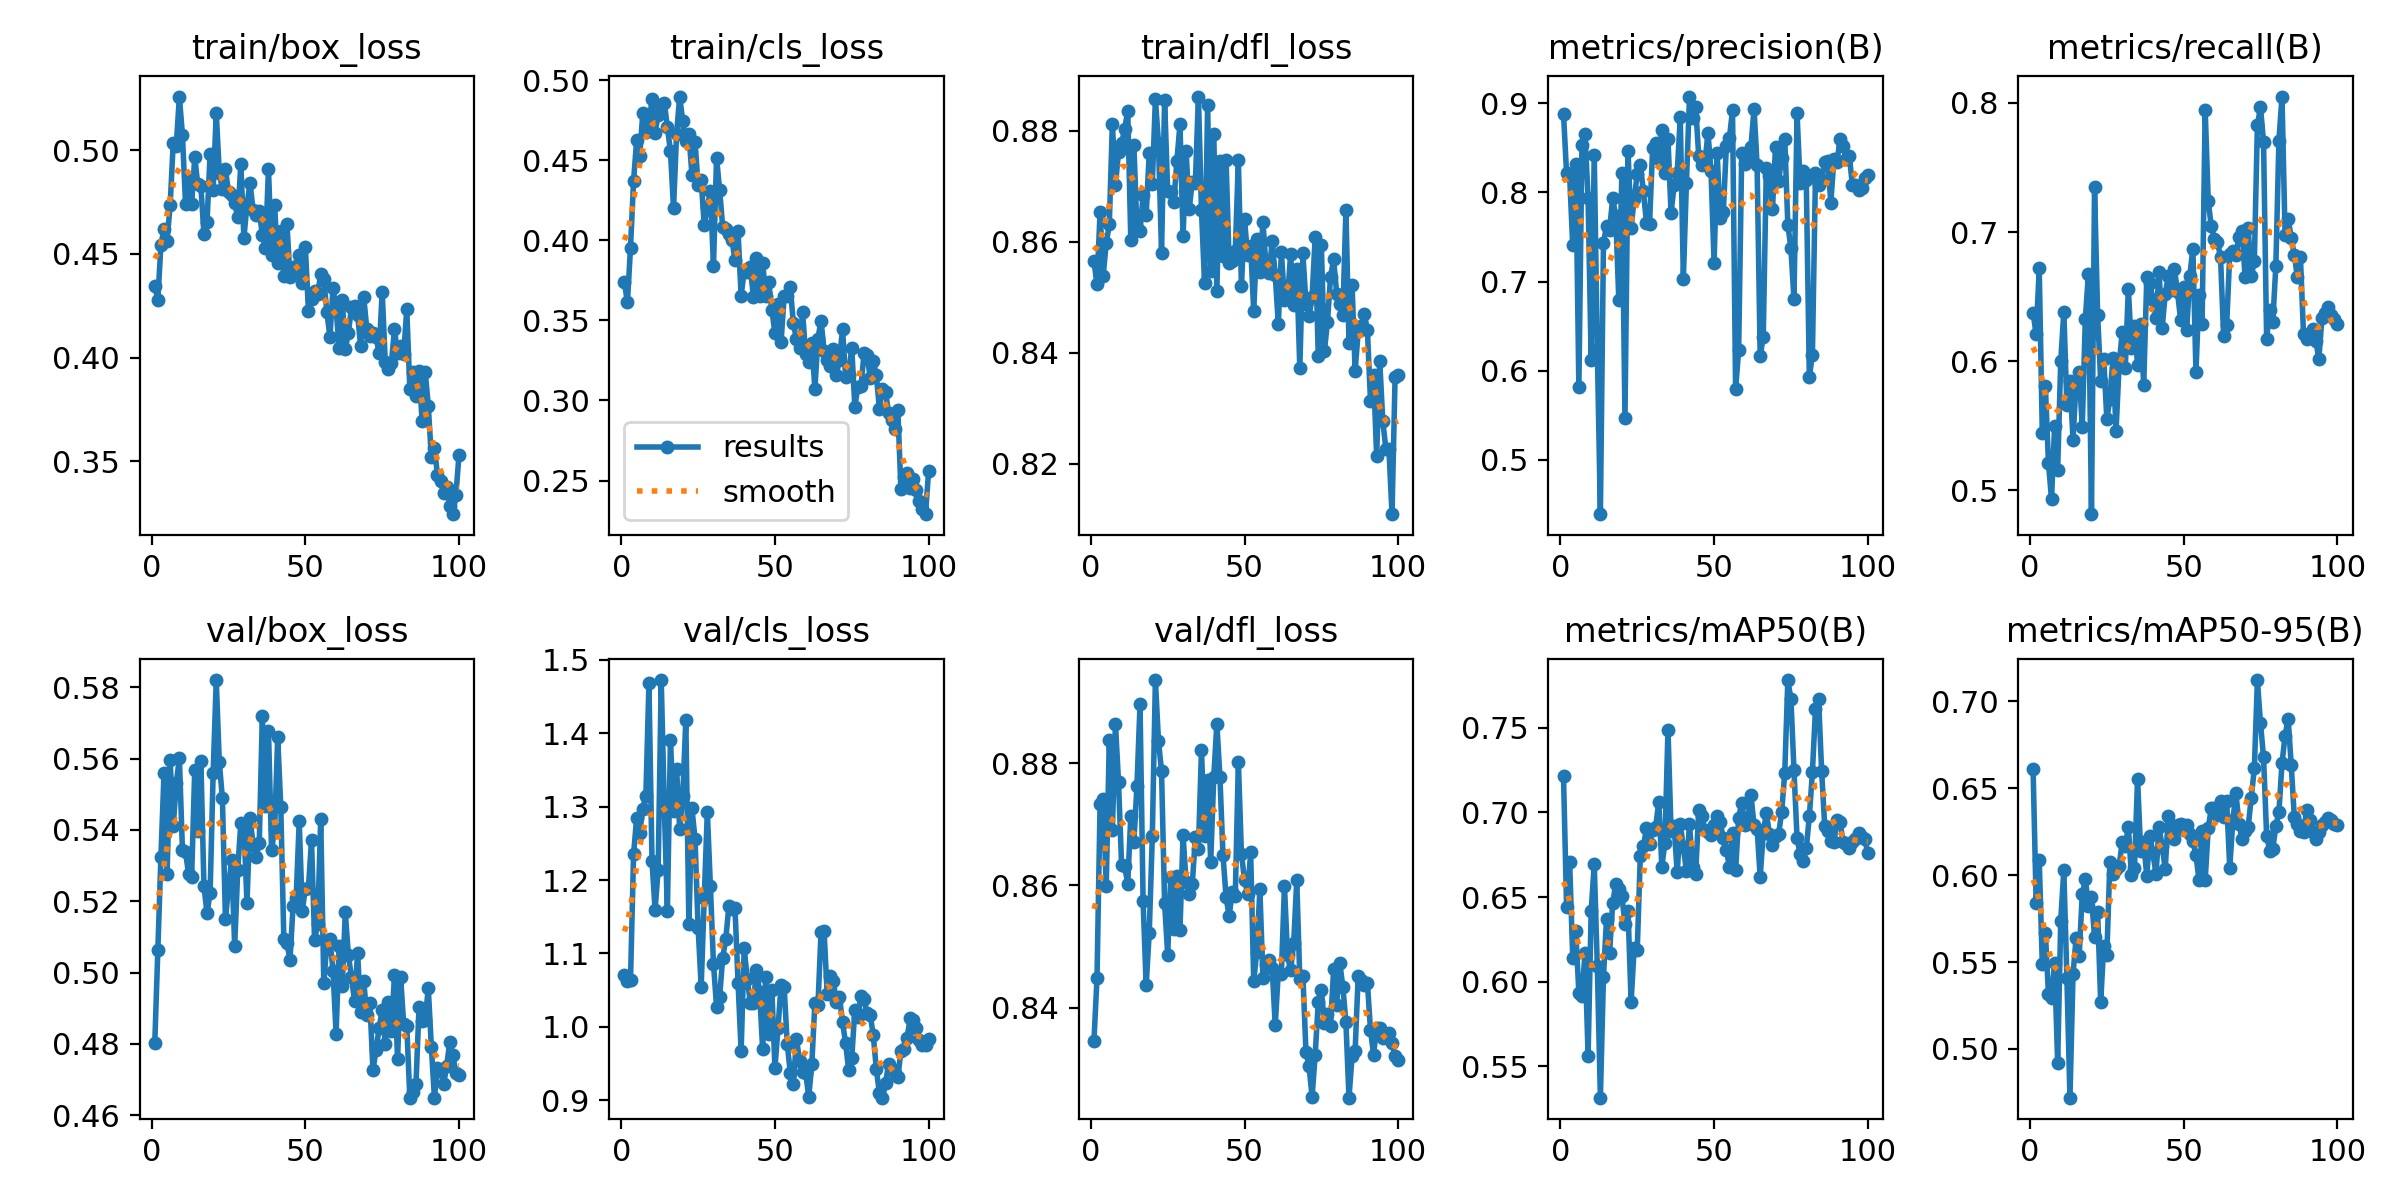

The data file committed next to this chart (first rows):
epoch, time, train/box_loss, train/cls_loss, train/dfl_loss, metrics/precision(B), metrics/recall(B), metrics/mAP50(B), metrics/mAP50-95(B), val/box_loss, val/cls_loss, val/dfl_loss, lr/pg0, lr/pg1, lr/pg2
1, 30.57, 0.4346, 0.3739, 0.8566, 0.8882, 0.6376, 0.7213, 0.6613, 0.4803, 1.071, 0.8345, 0.00023, 0.00023, 0.00023
2, 43.55, 0.428, 0.3613, 0.8523, 0.8214, 0.6208, 0.6444, 0.5841, 0.5064, 1.063, 0.8448, 0.0004653, 0.0004653, 0.0004653
3, 54.66, 0.4545, 0.3954, 0.8654, 0.8185, 0.6719, 0.6709, 0.6089, 0.5325, 1.064, 0.8733, 0.0006959, 0.0006959, 0.0006959
4, 68.29, 0.4622, 0.4371, 0.8538, 0.7407, 0.5441, 0.614, 0.5489, 0.5558, 1.235, 0.8741, 0.0009218, 0.0009218, 0.0009218
5, 78.73, 0.4565, 0.4627, 0.8597, 0.8315, 0.5808, 0.6297, 0.5669, 0.5276, 1.285, 0.8599, 0.0009604, 0.0009604, 0.0009604
6, 92.95, 0.4734, 0.453, 0.8632, 0.5813, 0.5214, 0.5932, 0.5318, 0.5595, 1.265, 0.8838, 0.0009505, 0.0009505, 0.0009505
7, 102.4, 0.5035, 0.4794, 0.8813, 0.8528, 0.4933, 0.5917, 0.5293, 0.541, 1.297, 0.869, 0.0009406, 0.0009406, 0.0009406
8, 116.4, 0.5023, 0.4679, 0.8702, 0.8655, 0.5495, 0.6169, 0.5493, 0.5531, 1.315, 0.8865, 0.0009307, 0.0009307, 0.0009307
9, 126.1, 0.5259, 0.4715, 0.8762, 0.7936, 0.5161, 0.5564, 0.4916, 0.5602, 1.468, 0.8769, 0.0009208, 0.0009208, 0.0009208
10, 139.6, 0.5073, 0.4885, 0.8777, 0.6121, 0.6001, 0.6417, 0.5738, 0.5343, 1.226, 0.8634, 0.0009109, 0.0009109, 0.0009109
11, 150.1, 0.4743, 0.4674, 0.8804, 0.8425, 0.6382, 0.6694, 0.6028, 0.5339, 1.16, 0.8631, 0.000901, 0.000901, 0.000901
12, 163.2, 0.4864, 0.4784, 0.8836, 0.624, 0.5665, 0.609, 0.541, 0.5276, 1.214, 0.8603, 0.0008911, 0.0008911, 0.0008911
13, 175.1, 0.4742, 0.4843, 0.8603, 0.4391, 0.5847, 0.5315, 0.4719, 0.5269, 1.472, 0.8714, 0.0008812, 0.0008812, 0.0008812
14, 186.9, 0.4965, 0.486, 0.8775, 0.7431, 0.5394, 0.603, 0.5429, 0.5569, 1.299, 0.867, 0.0008713, 0.0008713, 0.0008713
15, 199.7, 0.4835, 0.4708, 0.8625, 0.7626, 0.5836, 0.6372, 0.5641, 0.5396, 1.158, 0.8763, 0.0008614, 0.0008614, 0.0008614
16, 210.3, 0.4826, 0.4558, 0.8619, 0.7582, 0.592, 0.6172, 0.5537, 0.5593, 1.391, 0.8896, 0.0008515, 0.0008515, 0.0008515
17, 224.5, 0.4595, 0.42, 0.8684, 0.7936, 0.5492, 0.6463, 0.5889, 0.5242, 1.294, 0.8575, 0.0008416, 0.0008416, 0.0008416
18, 234.2, 0.4652, 0.4667, 0.8648, 0.7737, 0.6328, 0.6579, 0.5977, 0.5167, 1.351, 0.8437, 0.0008317, 0.0008317, 0.0008317
19, 248.6, 0.4983, 0.4898, 0.8761, 0.6793, 0.6673, 0.6548, 0.5825, 0.5223, 1.27, 0.8523, 0.0008218, 0.0008218, 0.0008218
20, 257.9, 0.481, 0.4744, 0.8705, 0.8213, 0.4816, 0.6509, 0.5875, 0.556, 1.314, 0.8681, 0.0008119, 0.0008119, 0.0008119
21, 274.2, 0.5181, 0.4623, 0.8858, 0.5465, 0.7349, 0.634, 0.5642, 0.582, 1.418, 0.8936, 0.000802, 0.000802, 0.000802
22, 286.2, 0.4891, 0.4662, 0.8779, 0.8463, 0.6361, 0.6418, 0.5788, 0.559, 1.14, 0.8836, 0.0007921, 0.0007921, 0.0007921
23, 300.7, 0.4814, 0.4409, 0.858, 0.7605, 0.5848, 0.5881, 0.5271, 0.5489, 1.298, 0.8787, 0.0007822, 0.0007822, 0.0007822
24, 310.4, 0.4908, 0.4617, 0.8856, 0.793, 0.602, 0.62, 0.5594, 0.515, 1.256, 0.8571, 0.0007723, 0.0007723, 0.0007723
25, 324.3, 0.4797, 0.4345, 0.8691, 0.8204, 0.5553, 0.619, 0.5541, 0.5241, 1.135, 0.8487, 0.0007624, 0.0007624, 0.0007624
26, 335.8, 0.4786, 0.4377, 0.8689, 0.8313, 0.5709, 0.6746, 0.6075, 0.5315, 1.055, 0.8613, 0.0007525, 0.0007525, 0.0007525
27, 347.9, 0.4747, 0.4094, 0.8671, 0.8012, 0.6027, 0.6799, 0.6004, 0.5075, 1.176, 0.8529, 0.0007426, 0.0007426, 0.0007426
28, 360.9, 0.4676, 0.421, 0.8746, 0.766, 0.5462, 0.6906, 0.6035, 0.5289, 1.293, 0.8615, 0.0007327, 0.0007327, 0.0007327
29, 372.1, 0.4933, 0.4306, 0.8812, 0.7644, 0.5971, 0.6816, 0.6051, 0.542, 1.191, 0.8528, 0.0007228, 0.0007228, 0.0007228
30, 385.6, 0.4577, 0.3838, 0.861, 0.8494, 0.6225, 0.6895, 0.6191, 0.5414, 1.086, 0.8682, 0.0007129, 0.0007129, 0.0007129
31, 395.1, 0.4738, 0.4515, 0.8763, 0.8556, 0.5948, 0.6915, 0.6165, 0.5194, 1.028, 0.8605, 0.000703, 0.000703, 0.000703
32, 409.5, 0.4841, 0.4317, 0.8659, 0.8378, 0.6563, 0.7064, 0.6279, 0.5434, 1.04, 0.8586, 0.0006931, 0.0006931, 0.0006931
33, 419, 0.4711, 0.4085, 0.8709, 0.8703, 0.6106, 0.6681, 0.6, 0.5358, 1.094, 0.8601, 0.0006832, 0.0006832, 0.0006832
34, 433.6, 0.4689, 0.4072, 0.8706, 0.8221, 0.6273, 0.6823, 0.6042, 0.5324, 1.119, 0.8679, 0.0006733, 0.0006733, 0.0006733
35, 444.3, 0.4706, 0.404, 0.8862, 0.8597, 0.5974, 0.749, 0.6556, 0.5365, 1.164, 0.866, 0.0006634, 0.0006634, 0.0006634
36, 457.4, 0.4593, 0.4004, 0.8657, 0.7768, 0.629, 0.6889, 0.614, 0.5721, 1.16, 0.8822, 0.0006535, 0.0006535, 0.0006535
37, 468.8, 0.4527, 0.3878, 0.8525, 0.8082, 0.5815, 0.6918, 0.619, 0.5467, 1.162, 0.868, 0.0006436, 0.0006436, 0.0006436
38, 480.3, 0.4909, 0.4057, 0.8846, 0.8219, 0.6649, 0.6646, 0.5996, 0.5679, 1.06, 0.8772, 0.0006337, 0.0006337, 0.0006337
39, 493.2, 0.4494, 0.3654, 0.8548, 0.8842, 0.6606, 0.6931, 0.6226, 0.5343, 0.9675, 0.8639, 0.0006238, 0.0006238, 0.0006238
40, 504.7, 0.4734, 0.381, 0.8795, 0.7035, 0.6475, 0.6795, 0.6125, 0.5403, 1.107, 0.8778, 0.0006139, 0.0006139, 0.0006139
41, 518.3, 0.4459, 0.3801, 0.851, 0.8107, 0.6332, 0.6656, 0.6008, 0.566, 1.065, 0.8864, 0.000604, 0.000604, 0.000604
42, 528.1, 0.461, 0.3831, 0.8745, 0.9076, 0.6689, 0.6932, 0.6276, 0.5466, 1.033, 0.8777, 0.0005941, 0.0005941, 0.0005941
43, 542.7, 0.4396, 0.3646, 0.8575, 0.8831, 0.6257, 0.6677, 0.6166, 0.5094, 1.033, 0.8649, 0.0005842, 0.0005842, 0.0005842
44, 552.3, 0.4647, 0.3892, 0.8748, 0.896, 0.652, 0.6635, 0.6037, 0.5084, 1.078, 0.8581, 0.0005743, 0.0005743, 0.0005743
45, 567, 0.439, 0.3653, 0.8561, 0.8414, 0.6661, 0.7013, 0.6338, 0.5035, 1.048, 0.855, 0.0005644, 0.0005644, 0.0005644
46, 577.6, 0.4407, 0.3861, 0.8566, 0.8305, 0.6552, 0.6978, 0.6287, 0.5187, 0.9698, 0.8589, 0.0005545, 0.0005545, 0.0005545
47, 594.9, 0.4442, 0.3655, 0.8583, 0.8318, 0.6715, 0.6896, 0.6209, 0.5208, 1.068, 0.8583, 0.0005446, 0.0005446, 0.0005446
48, 610.3, 0.4495, 0.3738, 0.8747, 0.8671, 0.6537, 0.6887, 0.6287, 0.5424, 0.9906, 0.8802, 0.0005347, 0.0005347, 0.0005347
49, 619.8, 0.4359, 0.3567, 0.852, 0.8244, 0.6322, 0.6865, 0.6293, 0.5174, 1.051, 0.8652, 0.0005248, 0.0005248, 0.0005248
50, 635.2, 0.4533, 0.3419, 0.8641, 0.7212, 0.6576, 0.6924, 0.6262, 0.5236, 0.9442, 0.8609, 0.0005149, 0.0005149, 0.0005149
51, 644.7, 0.4226, 0.36, 0.8576, 0.8439, 0.6246, 0.6977, 0.6286, 0.5238, 0.998, 0.8587, 0.000505, 0.000505, 0.000505
52, 659.7, 0.4283, 0.3365, 0.8593, 0.7709, 0.666, 0.6941, 0.6237, 0.5371, 1.057, 0.8654, 0.0004951, 0.0004951, 0.0004951
53, 670.1, 0.4322, 0.3653, 0.8475, 0.7783, 0.6872, 0.6847, 0.6194, 0.5092, 1.055, 0.8443, 0.0004852, 0.0004852, 0.0004852
54, 683.6, 0.4306, 0.365, 0.8605, 0.8521, 0.5919, 0.678, 0.6118, 0.5136, 0.9767, 0.8491, 0.0004753, 0.0004753, 0.0004753
55, 695.5, 0.4404, 0.3706, 0.8545, 0.8614, 0.6514, 0.6677, 0.597, 0.5431, 0.9377, 0.8593, 0.0004654, 0.0004654, 0.0004654
56, 707.5, 0.4379, 0.3483, 0.8637, 0.8921, 0.6292, 0.6878, 0.6256, 0.497, 0.922, 0.8448, 0.0004555, 0.0004555, 0.0004555
57, 721, 0.422, 0.3384, 0.8555, 0.5792, 0.7949, 0.6657, 0.5971, 0.5082, 0.9841, 0.8469, 0.0004456, 0.0004456, 0.0004456
58, 731.7, 0.41, 0.3328, 0.8544, 0.6233, 0.7237, 0.697, 0.627, 0.5095, 0.954, 0.8478, 0.0004357, 0.0004357, 0.0004357
59, 746.4, 0.4335, 0.3553, 0.8601, 0.8444, 0.7046, 0.7057, 0.6386, 0.5004, 0.939, 0.8466, 0.0004258, 0.0004258, 0.0004258
60, 756.3, 0.4236, 0.3287, 0.854, 0.8318, 0.6948, 0.6927, 0.6384, 0.4829, 0.9375, 0.8371, 0.0004159, 0.0004159, 0.0004159
... 40 more rows
